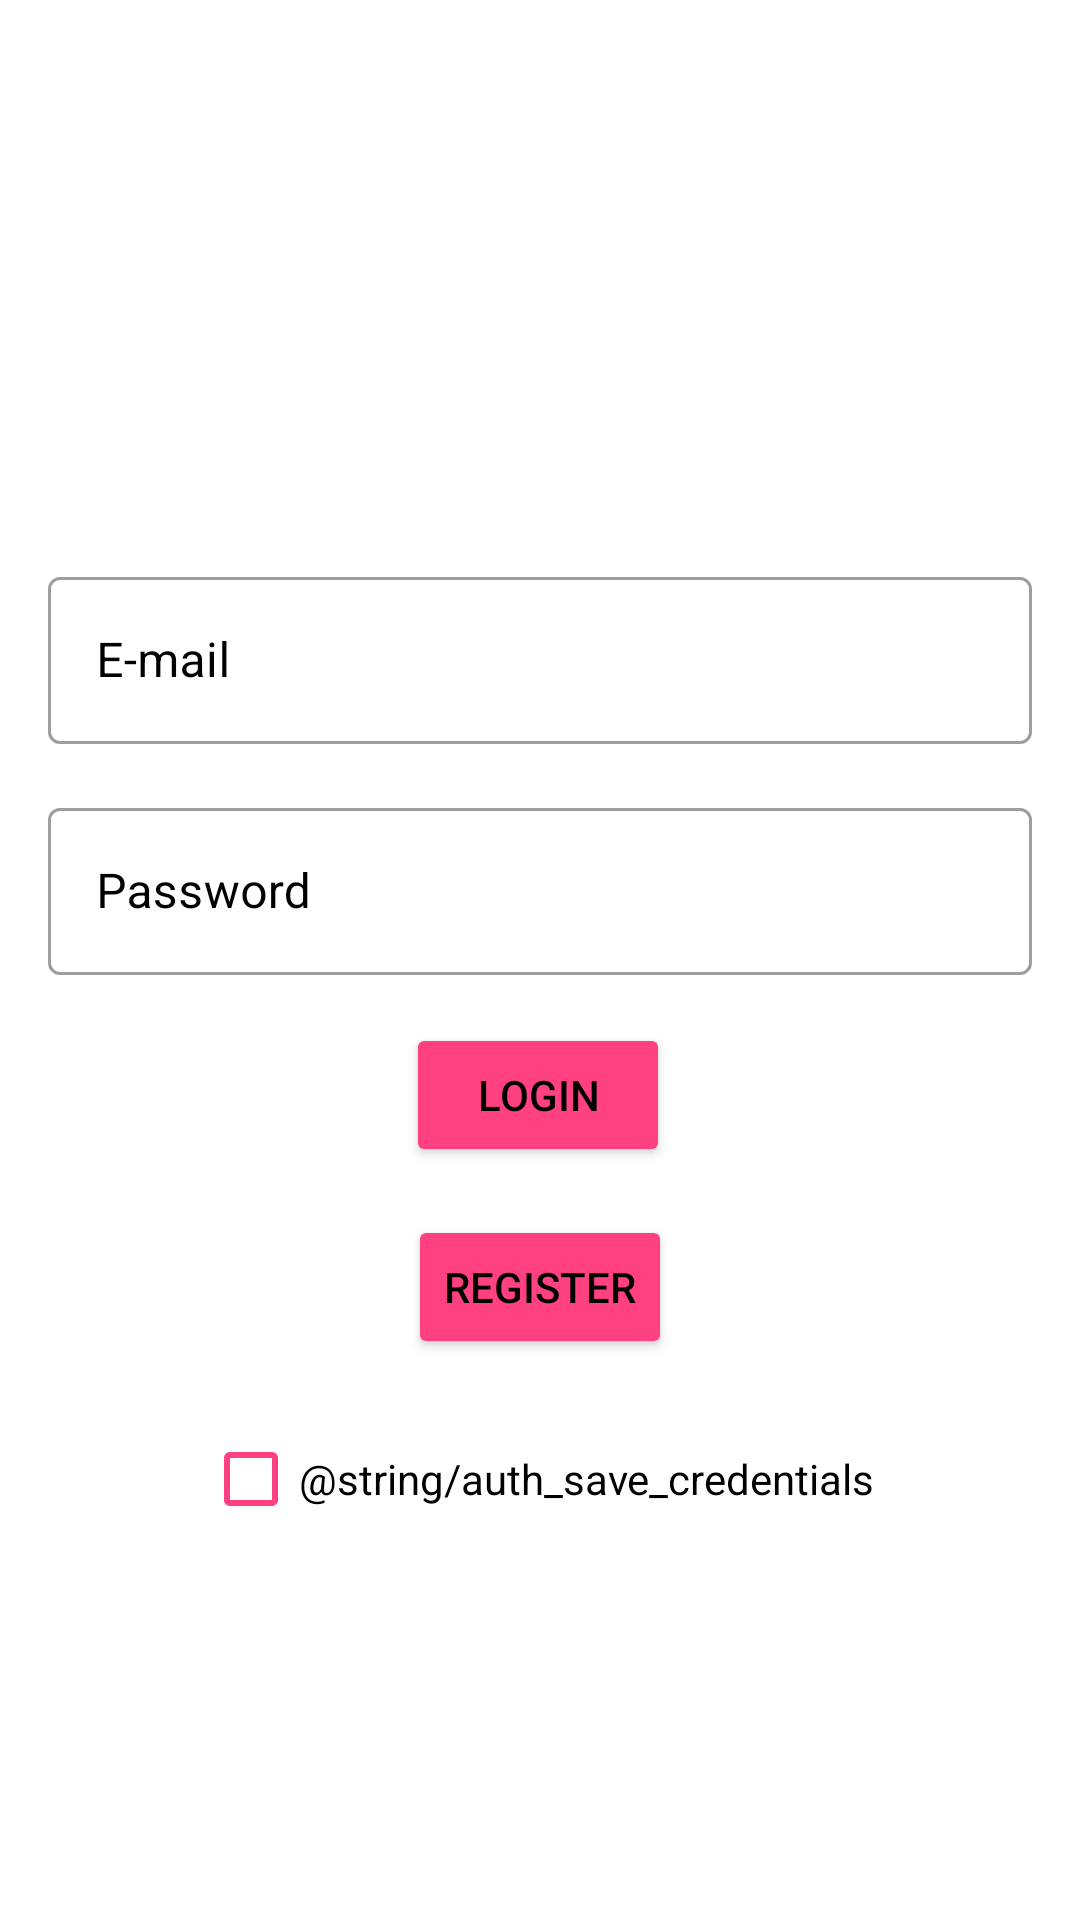

Layout XML and referenced resources for this Android screen:
<!-- AndroidManifest.xml: application theme Theme.MyApplication -->
<!-- res/layout/log_layout.xml -->
<?xml version="1.0" encoding="utf-8"?>
<androidx.constraintlayout.widget.ConstraintLayout xmlns:android="http://schemas.android.com/apk/res/android"
    xmlns:app="http://schemas.android.com/apk/res-auto"
    android:layout_width="match_parent"
    android:layout_height="match_parent"
    android:background="@color/white">


    <androidx.appcompat.widget.AppCompatTextView
        android:id="@+id/test_text"
        android:layout_width="wrap_content"
        android:layout_height="wrap_content"
        app:layout_constraintEnd_toEndOf="parent"
        app:layout_constraintStart_toStartOf="parent"
        app:layout_constraintTop_toTopOf="parent" />

    <com.google.android.material.textfield.TextInputLayout
        android:id="@+id/input_login"
        style="@style/Widget.MaterialComponents.TextInputLayout.OutlinedBox"
        android:layout_width="match_parent"
        android:layout_height="wrap_content"
        android:layout_marginBottom="16dp"
        android:hint="@string/auth_login"
        android:paddingHorizontal="16dp"
        android:textColorHint="@color/black"
        app:layout_constraintBottom_toTopOf="@+id/input_password"
        app:layout_constraintEnd_toEndOf="parent"
        app:layout_constraintStart_toStartOf="parent"
        app:layout_constraintTop_toTopOf="@+id/guideline1"
        app:layout_constraintVertical_chainStyle="packed">

        <com.google.android.material.textfield.TextInputEditText
            android:layout_width="match_parent"
            android:layout_height="wrap_content"
            android:inputType="textEmailAddress"
            android:textColor="@color/black"
            android:textColorHint="#757575" />

    </com.google.android.material.textfield.TextInputLayout>

    <com.google.android.material.textfield.TextInputLayout
        android:id="@+id/input_password"
        style="@style/Widget.MaterialComponents.TextInputLayout.OutlinedBox"
        android:layout_width="match_parent"
        android:layout_height="wrap_content"
        android:layout_marginBottom="16dp"
        android:hint="@string/auth_password"
        android:paddingHorizontal="16dp"
        android:textColorHint="@color/black"
        app:layout_constraintBottom_toTopOf="@+id/button_login"
        app:layout_constraintEnd_toEndOf="parent"
        app:layout_constraintStart_toStartOf="parent"
        app:layout_constraintTop_toBottomOf="@+id/input_login"
        app:layout_constraintVertical_chainStyle="packed">

        <com.google.android.material.textfield.TextInputEditText
            android:layout_width="match_parent"
            android:layout_height="wrap_content"
            android:inputType="textPassword"
            android:textColor="@color/black"
            android:textColorHint="#757575" />

    </com.google.android.material.textfield.TextInputLayout>


    <androidx.appcompat.widget.AppCompatButton
        android:id="@+id/button_login"
        android:layout_width="wrap_content"
        android:layout_height="wrap_content"
        android:layout_marginBottom="16dp"
        android:backgroundTint="@color/colorAccent"
        android:text="@string/auth_login_button"
        android:textColor="@color/black"
        app:layout_constraintBottom_toTopOf="@+id/button_reg"
        app:layout_constraintEnd_toEndOf="parent"
        app:layout_constraintHorizontal_bias="0.498"
        app:layout_constraintStart_toStartOf="parent"
        app:layout_constraintTop_toBottomOf="@+id/input_password"
        app:layout_constraintVertical_chainStyle="packed" />

    <androidx.appcompat.widget.AppCompatButton
        android:id="@+id/button_reg"
        android:layout_width="wrap_content"
        android:layout_height="wrap_content"
        android:layout_marginBottom="16dp"
        android:backgroundTint="@color/colorAccent"
        android:text="@string/auth_reg_button"
        android:textColor="@color/black"
        app:layout_constraintBottom_toTopOf="@+id/save_credentials_check_box"
        app:layout_constraintEnd_toEndOf="parent"
        app:layout_constraintStart_toStartOf="parent"
        app:layout_constraintTop_toBottomOf="@+id/button_login"
        app:layout_constraintVertical_bias="0.0"
        app:layout_constraintVertical_chainStyle="packed" />

    <androidx.appcompat.widget.AppCompatCheckBox
        android:id="@+id/save_credentials_check_box"
        android:layout_width="wrap_content"
        android:layout_height="wrap_content"
        android:buttonTint="@color/colorAccent"
        android:text="@string/auth_save_credentials"
        android:textColorHint="@color/black"
        app:layout_constraintBottom_toBottomOf="parent"
        app:layout_constraintEnd_toEndOf="parent"
        app:layout_constraintHorizontal_bias="0.497"
        app:layout_constraintStart_toStartOf="parent"
        app:layout_constraintTop_toBottomOf="@+id/button_reg"
        app:layout_constraintVertical_chainStyle="packed" />

    <FrameLayout
        android:id="@+id/overlay_container"
        android:layout_width="match_parent"
        android:layout_height="match_parent"
        android:background="@color/overlay"
        android:visibility="gone" />

    <ProgressBar
        android:id="@+id/progress"
        android:layout_width="60dp"
        android:layout_height="60dp"
        android:visibility="gone"
        app:layout_constraintBottom_toBottomOf="parent"
        app:layout_constraintEnd_toEndOf="parent"
        app:layout_constraintStart_toStartOf="parent"
        app:layout_constraintTop_toTopOf="parent" />

    <androidx.constraintlayout.widget.Guideline
        android:id="@+id/guideline1"
        android:layout_width="wrap_content"
        android:layout_height="wrap_content"
        android:orientation="horizontal"
        app:layout_constraintGuide_percent="0.1" />


</androidx.constraintlayout.widget.ConstraintLayout>
<!-- resources referenced by this layout -->
<resources>
  <color name="black">#FF000000</color>
  <color name="colorAccent">#FF4081</color>
  <color name="overlay">#6D000000</color>
  <color name="white">#FFFFFFFF</color>
  <string name="auth_login">E-mail</string>
  <string name="auth_login_button">Login</string>
  <string name="auth_password">Password</string>
  <string name="auth_reg_button">Register</string>
  <style name="Theme.MyApplication" parent="Theme.MaterialComponents.DayNight.DarkActionBar">
          
          <item name="colorPrimary">@color/purple_500</item>
          <item name="colorPrimaryVariant">@color/purple_700</item>
          <item name="colorOnPrimary">@color/white</item>
          
          <item name="colorSecondary">@color/teal_200</item>
          <item name="colorSecondaryVariant">@color/teal_700</item>
          <item name="colorOnSecondary">@color/black</item>
          
          <item name="android:statusBarColor" tools:targetApi="l">?attr/colorPrimaryVariant</item>
          
      </style>
  <color name="purple_500">#FF6200EE</color>
  <color name="purple_700">#FF3700B3</color>
  <color name="teal_200">#FF03DAC5</color>
  <color name="teal_700">#FF018786</color>
</resources>
